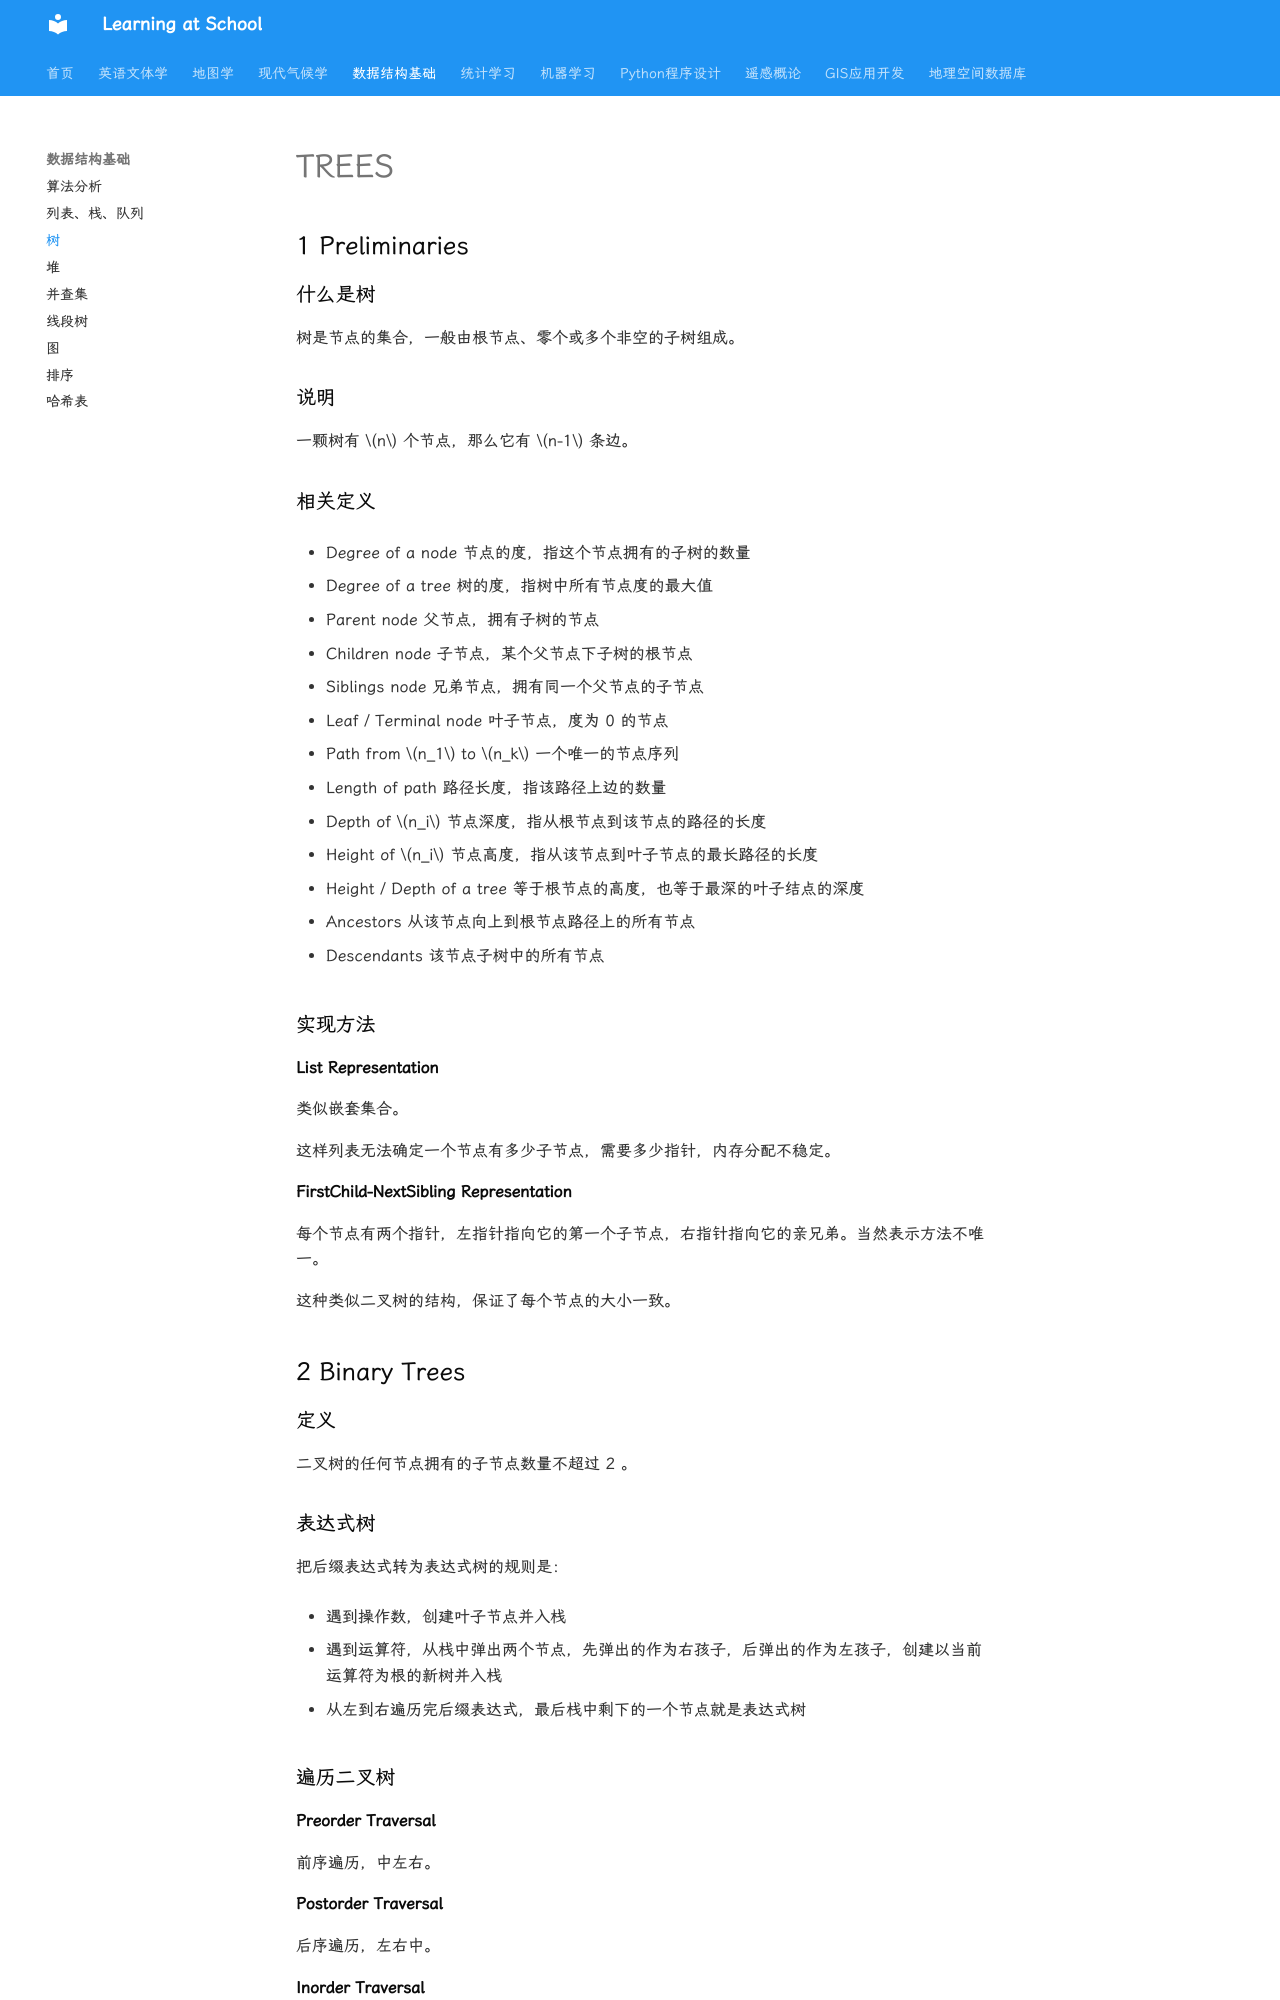

repository: WhereIsMyCake/Courses_School · page: ZJUcourse/FDS/fds_lecture3/index.html · generator: mkdocs

# TREES

## 1 Preliminaries

### 什么是树

树是节点的集合，一般由根节点、零个或多个非空的子树组成。

### 说明

一颗树有 $n$ 个节点，那么它有 $n-1$ 条边。

### 相关定义

- Degree of a node 节点的度，指这个节点拥有的子树的数量

- Degree of a tree 树的度，指树中所有节点度的最大值

- Parent node 父节点，拥有子树的节点

- Children node 子节点，某个父节点下子树的根节点

- Siblings node 兄弟节点，拥有同一个父节点的子节点

- Leaf / Terminal node 叶子节点，度为 0 的节点

- Path from $n_1$ to $n_k$ 一个唯一的节点序列

- Length of path 路径长度，指该路径上边的数量

- Depth of $n_i$ 节点深度，指从根节点到该节点的路径的长度

- Height of $n_i$ 节点高度，指从该节点到叶子节点的最长路径的长度

- Height / Depth of a tree 等于根节点的高度，也等于最深的叶子结点的深度

- Ancestors 从该节点向上到根节点路径上的所有节点

- Descendants 该节点子树中的所有节点

### 实现方法

#### List Representation

类似嵌套集合。

这样列表无法确定一个节点有多少子节点，需要多少指针，内存分配不稳定。

#### FirstChild-NextSibling Representation

每个节点有两个指针，左指针指向它的第一个子节点，右指针指向它的亲兄弟。当然表示方法不唯一。

这种类似二叉树的结构，保证了每个节点的大小一致。

## 2 Binary Trees

### 定义

二叉树的任何节点拥有的子节点数量不超过 2 。

### 表达式树

把后缀表达式转为表达式树的规则是：
 
 - 遇到操作数，创建叶子节点并入栈

 - 遇到运算符，从栈中弹出两个节点，先弹出的作为右孩子，后弹出的作为左孩子，创建以当前运算符为根的新树并入栈

 - 从左到右遍历完后缀表达式，最后栈中剩下的一个节点就是表达式树


### 遍历二叉树

#### Preorder Traversal 

前序遍历，中左右。

#### Postorder Traversal 

后序遍历，左右中。

#### Inorder Traversal

中序遍历，左中右。

!!! note "思路"

    以上三种遍历都可以基于递归。
